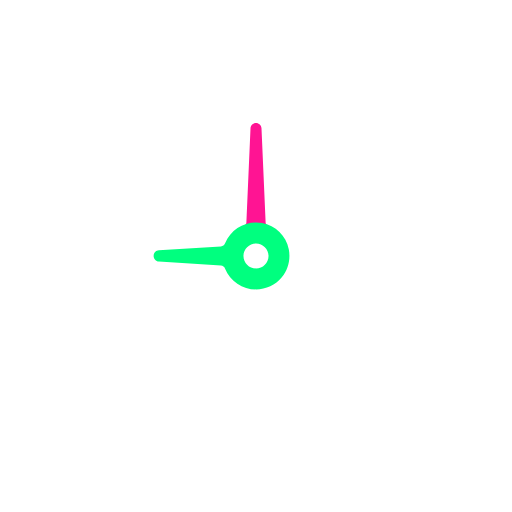
t = 0.00 s
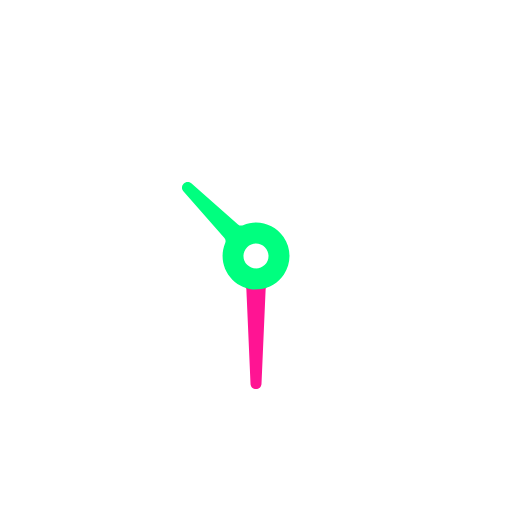
t = 0.48 s
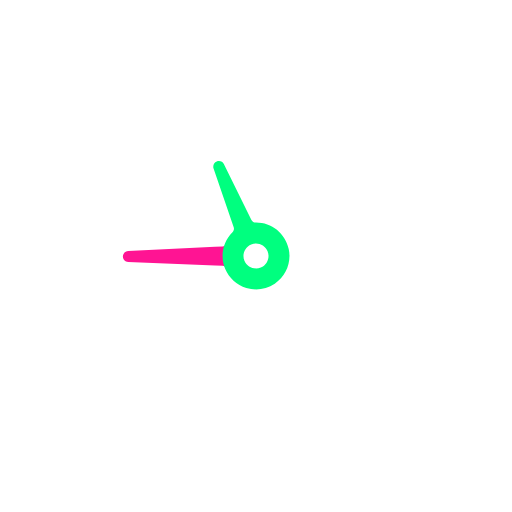
t = 0.71 s
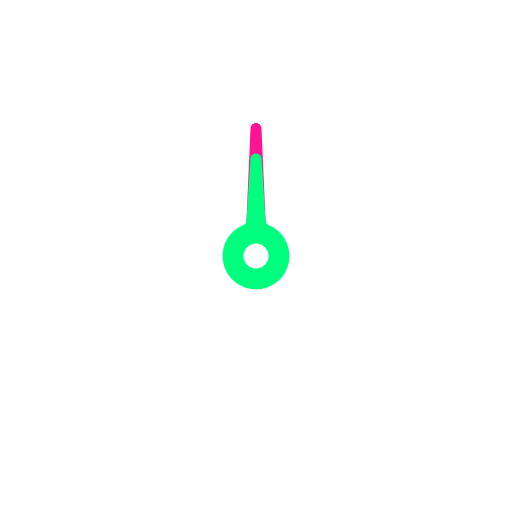
t = 0.95 s
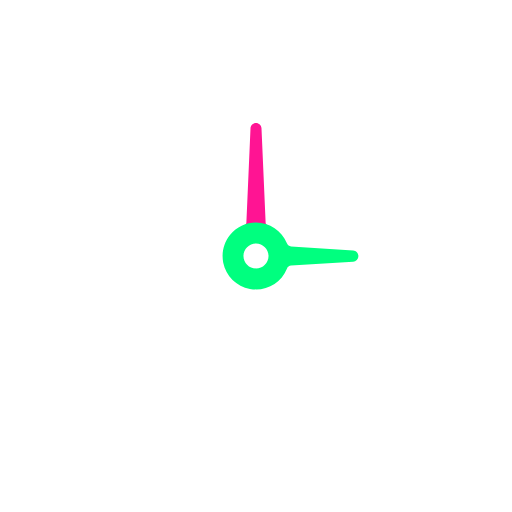
t = 1.90 s
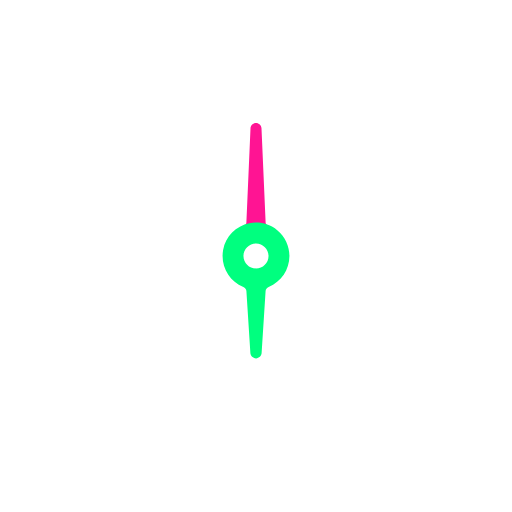
t = 2.85 s

The animated SVG that drew these frames (rendered in a browser with its animation timeline set to each time). Animation: 2 SMIL elements (animateTransform=2); one cycle of 3.80 s, repeats indefinitely.

<svg width="100%" height="100%" xmlns="http://www.w3.org/2000/svg" viewBox="0 0 100 100" preserveAspectRatio="xMidYMid"
    class="lds-lds-clock">
    <g transform="translate(50 50)">
        <g transform="scale(0.8)">
            <g transform="translate(-50 -50)">
                <path
                    d="M50,14c19.85,0,36,16.15,36,36S69.85,86,50,86S14,69.85,14,50S30.15,14,50,14 M50,10c-22.091,0-40,17.909-40,40 s17.909,40,40,40s40-17.909,40-40S72.091,10,50,10L50,10z"
                    fill="#ffffff" stroke="#ffffff" stroke-width="1"></path>
                <path
                    d="M52.78,42.506c-0.247-0.092-0.415-0.329-0.428-0.603L52.269,40l-0.931-21.225C51.304,18.06,50.716,17.5,50,17.5 s-1.303,0.56-1.338,1.277L47.731,40l-0.083,1.901c-0.013,0.276-0.181,0.513-0.428,0.604c-0.075,0.028-0.146,0.063-0.22,0.093V44h6 v-1.392C52.925,42.577,52.857,42.535,52.78,42.506z"
                    fill="#ff1493" transform="rotate(81.9868 50 50)">
                    <animateTransform attributeName="transform" type="rotate" calcMode="linear"
                        values="0 50 50;360 50 50" keyTimes="0;1" dur="0.95s" begin="0s" repeatCount="indefinite">
                    </animateTransform>
                </path>
                <path
                    d="M58.001,48.362c-0.634-3.244-3.251-5.812-6.514-6.391c-3.846-0.681-7.565,1.35-9.034,4.941 c-0.176,0.432-0.564,0.717-1.013,0.744l-15.149,0.97c-0.72,0.043-1.285,0.642-1.285,1.383c0,0.722,0.564,1.321,1.283,1.363 l15.153,0.971c0.447,0.027,0.834,0.312,1.011,0.744c1.261,3.081,4.223,5.073,7.547,5.073c2.447,0,4.744-1.084,6.301-2.975 C57.858,53.296,58.478,50.808,58.001,48.362z M50,53.06c-1.688,0-3.06-1.373-3.06-3.06s1.373-3.06,3.06-3.06s3.06,1.373,3.06,3.06 S51.688,53.06,50,53.06z"
                    fill="#00ff7f" transform="rotate(20.4967 50 50)">
                    <animateTransform attributeName="transform" type="rotate" calcMode="linear"
                        values="0 50 50;360 50 50" keyTimes="0;1" dur="3.8s" begin="0s" repeatCount="indefinite">
                    </animateTransform>
                </path>
            </g>
        </g>
    </g>
</svg>
